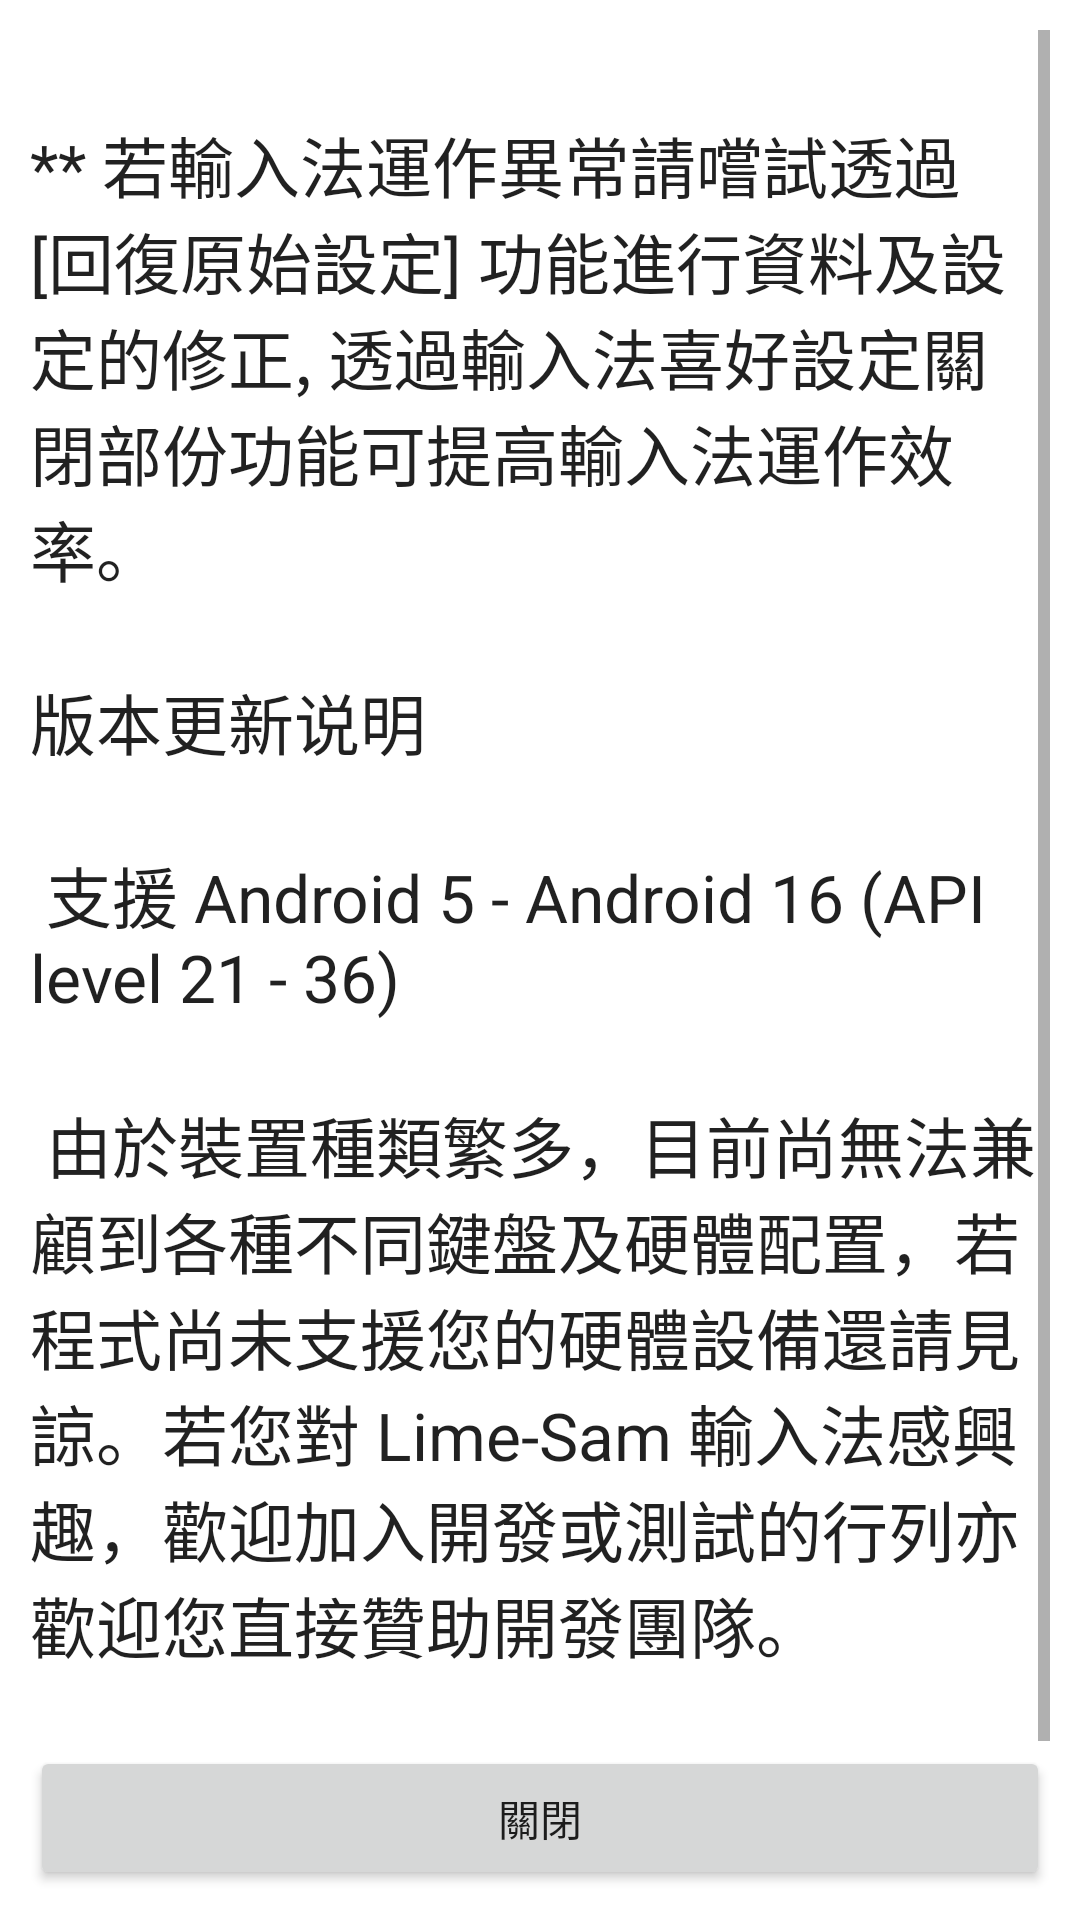

This screen was rendered from an Android layout file. Write that file and the resources it references.
<!-- AndroidManifest.xml: application theme AppTheme -->
<!-- res/layout/fragment_dialog_help.xml -->
<?xml version="1.0" encoding="utf-8"?>
<LinearLayout xmlns:android="http://schemas.android.com/apk/res/android"
    android:orientation="vertical" android:layout_width="match_parent"
    android:layout_height="match_parent"
    android:padding="10dp">

    <ScrollView
        android:layout_width="match_parent"
        android:layout_height="match_parent"
        android:id="@+id/scrollView3"
        android:layout_weight="1" >

            <TextView
                android:layout_width="wrap_content"
                android:layout_height="0dp"
                android:textAppearance="?android:attr/textAppearanceLarge"
                android:text="@string/help_dialog_detail"
                android:id="@+id/textView"
                android:autoLink="web" />
    </ScrollView>

    <Button
        android:layout_width="match_parent"
        android:layout_height="wrap_content"
        android:text="@string/dialog_close"
        android:id="@+id/btnHelpDialog"
        android:layout_gravity="center_horizontal" />

</LinearLayout>
<!-- resources referenced by this layout -->
<resources>
  <string name="dialog_close">關閉</string>
  <string name="help_dialog_detail">
          \n** 若輸入法運作異常請嚐試透過 [回復原始設定] 功能進行資料及設定的修正, 透過輸入法喜好設定關閉部份功能可提高輸入法運作效率。 \n
          \n版本更新说明\n\n
  
          支援 Android 5 - Android 16 (API level 21 - 36)\n\n
  
  
  
  		由於裝置種類繁多，目前尚無法兼顧到各種不同鍵盤及硬體配置，若程式尚未支援您的硬體設備還請見諒。若您對 Lime-Sam 輸入法感興趣，歡迎加入開發或測試的行列亦歡迎您直接贊助開發團隊。\n
      </string>
  <style name="AppTheme" parent="Theme.MaterialComponents.DayNight">
      <item name="android:windowBackground">?android:attr/colorBackground</item>
      <item name="android:windowDisablePreview">true</item>
      <item name="android:windowSplashScreenAnimatedIcon">@color/color_transparent</item>
      <item name="android:windowSplashScreenBackground">?android:attr/colorBackground</item>
      <item name="android:windowSplashScreenIconBackgroundColor">@color/color_transparent</item>
      <item name="preferenceTheme">@style/LIME.PreferenceTheme</item>
      
      <item name="actionBarStyle">@style/LIME.ActionBarStyle</item>
      <item name="actionBarTheme">@style/LIME.ToolbarContentTheme</item>
      
      <item name="colorPrimary">@color/material_blue</item>
      <item name="colorPrimaryVariant">@color/material_blue</item>
      <item name="colorSecondary">@color/lime_green</item>
      <item name="colorSecondaryVariant">@color/lime_green</item>
    </style>
  <color name="color_transparent">#00FFFFFF</color>
  <style name="LIME.PreferenceTheme" parent="PreferenceThemeOverlay.v14.Material">
      <item name="switchPreferenceCompatStyle">@style/LIME.Preference.Switch</item>
      <item name="preferenceCategoryStyle">@style/LIME.Preference.Category</item>
    </style>
  <style name="LIME.ActionBarStyle" parent="Widget.AppCompat.ActionBar">
      <item name="background">?android:attr/colorBackground</item>
      <item name="elevation">4dp</item>
      <item name="titleTextStyle">@style/LIME.ActionBarTitle</item>
    </style>
  <style name="LIME.ToolbarContentTheme" parent="ThemeOverlay.AppCompat.ActionBar">
      <item name="colorControlNormal">?attr/colorOnSurface</item>
    </style>
  <color name="material_blue">#FF2196F3</color>
  <color name="lime_green">#FF4CAF50</color>
  <style name="LIME.Preference.Switch" parent="Preference.SwitchPreferenceCompat.Material">
      <item name="android:layout">@layout/preference_lime_row</item>
    </style>
  <style name="LIME.Preference.Category" parent="Preference.Category.Material">
      <item name="android:layout">@layout/preference_lime_category</item>
    </style>
  <style name="LIME.ActionBarTitle" parent="TextAppearance.AppCompat.Widget.ActionBar.Title">
      <item name="android:textSize">24sp</item>
      <item name="android:textStyle">bold</item>
      <item name="android:textColor">?android:attr/textColorPrimary</item>
    </style>
</resources>
